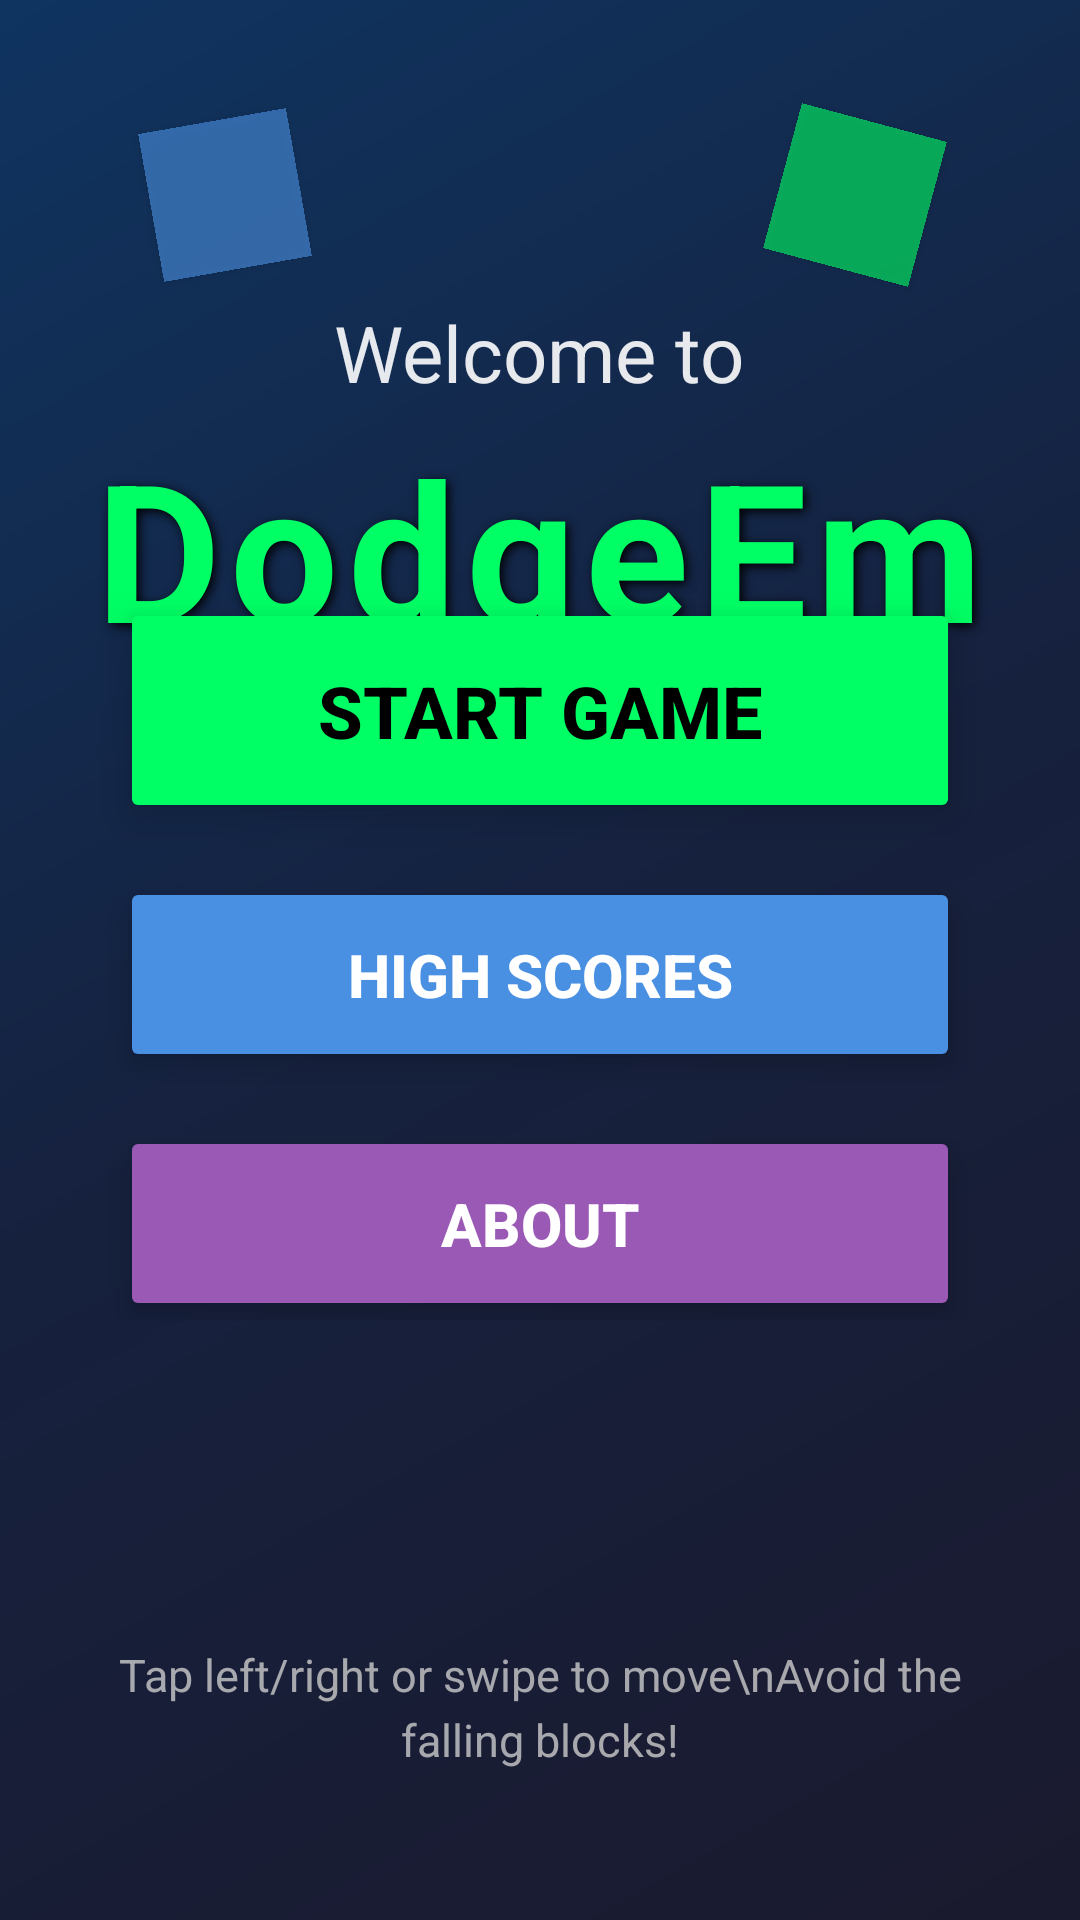

Android layout source for this screen:
<!-- AndroidManifest.xml: application theme Theme.DodgeEm -->
<!-- res/layout/activity_get_started.xml -->
<?xml version="1.0" encoding="utf-8"?>
<RelativeLayout xmlns:android="http://schemas.android.com/apk/res/android"
    android:layout_width="match_parent"
    android:layout_height="match_parent"
    android:background="@drawable/menu_gradient"
    android:padding="20dp">

    
    <View
        android:id="@+id/block1"
        android:layout_width="50dp"
        android:layout_height="50dp"
        android:layout_alignParentEnd="true"
        android:layout_alignParentTop="true"
        android:layout_marginEnd="30dp"
        android:layout_marginTop="20dp"
        android:background="#00FF64"
        android:rotation="15"
        android:elevation="2dp"
        android:alpha="0.6"/>

    <View
        android:id="@+id/block2"
        android:layout_width="50dp"
        android:layout_height="50dp"
        android:layout_alignParentStart="true"
        android:layout_alignParentTop="true"
        android:layout_marginStart="30dp"
        android:layout_marginTop="20dp"
        android:background="#4A90E2"
        android:rotation="-10"
        android:elevation="2dp"
        android:alpha="0.6"/>

    <LinearLayout
        android:id="@+id/topSection"
        android:layout_width="match_parent"
        android:layout_height="wrap_content"
        android:orientation="vertical"
        android:layout_alignParentTop="true"
        android:layout_marginTop="80dp"
        android:gravity="center">

        <TextView
            android:id="@+id/tvWelcome"
            android:layout_width="wrap_content"
            android:layout_height="wrap_content"
            android:text="Welcome to"
            android:textSize="26sp"
            android:textColor="#FFFFFF"
            android:alpha="0.9"/>

        <TextView
            android:id="@+id/tvTitle"
            android:layout_width="wrap_content"
            android:layout_height="wrap_content"
            android:text="DodgeEm"
            android:textSize="64sp"
            android:textColor="#00FF64"
            android:textStyle="bold"
            android:layout_marginTop="5dp"
            android:shadowColor="#000000"
            android:shadowDx="3"
            android:shadowDy="3"
            android:shadowRadius="8"
            android:letterSpacing="0.05"/>
    </LinearLayout>

    <LinearLayout
        android:id="@+id/buttonContainer"
        android:layout_width="match_parent"
        android:layout_height="wrap_content"
        android:orientation="vertical"
        android:layout_centerInParent="true"
        android:gravity="center"
        android:layout_marginTop="40dp">

        <Button
            android:id="@+id/btnStartGame"
            android:layout_width="280dp"
            android:layout_height="75dp"
            android:text="START GAME"
            android:textSize="24sp"
            android:textStyle="bold"
            android:backgroundTint="#00FF64"
            android:textColor="#000000"
            android:layout_marginBottom="18dp"
            android:elevation="8dp"
            android:stateListAnimator="@null"/>

        <Button
            android:id="@+id/btnHighScores"
            android:layout_width="280dp"
            android:layout_height="65dp"
            android:text="HIGH SCORES"
            android:textSize="20sp"
            android:textStyle="bold"
            android:backgroundTint="#4A90E2"
            android:textColor="#FFFFFF"
            android:layout_marginBottom="18dp"
            android:elevation="6dp"
            android:stateListAnimator="@null"/>

        <Button
            android:id="@+id/btnAbout"
            android:layout_width="280dp"
            android:layout_height="65dp"
            android:text="ABOUT"
            android:textSize="20sp"
            android:textStyle="bold"
            android:backgroundTint="#9B59B6"
            android:textColor="#FFFFFF"
            android:elevation="6dp"
            android:stateListAnimator="@null"/>

    </LinearLayout>

    <TextView
        android:layout_width="wrap_content"
        android:layout_height="wrap_content"
        android:text="Tap left/right or swipe to move\nAvoid the falling blocks!"
        android:textSize="15sp"
        android:textColor="#CCCCCC"
        android:textAlignment="center"
        android:layout_alignParentBottom="true"
        android:layout_centerHorizontal="true"
        android:layout_marginBottom="30dp"
        android:lineSpacingExtra="4dp"
        android:alpha="0.8"/>

</RelativeLayout>
<!-- resources referenced by this layout -->
<resources>
  <!-- drawable menu_gradient (drawable) -->
  <shape xmlns:android="http://schemas.android.com/apk/res/android">
      <gradient
          android:type="linear"
          android:angle="135"
          android:startColor="#1a1a2e"
          android:centerColor="#16213e"
          android:endColor="#0f3460"/>
  </shape>
  <style name="Theme.DodgeEm" parent="Base.Theme.DodgeEm" />
  <style name="Base.Theme.DodgeEm" parent="Theme.Material3.DayNight.NoActionBar">
          
          
      </style>
</resources>
